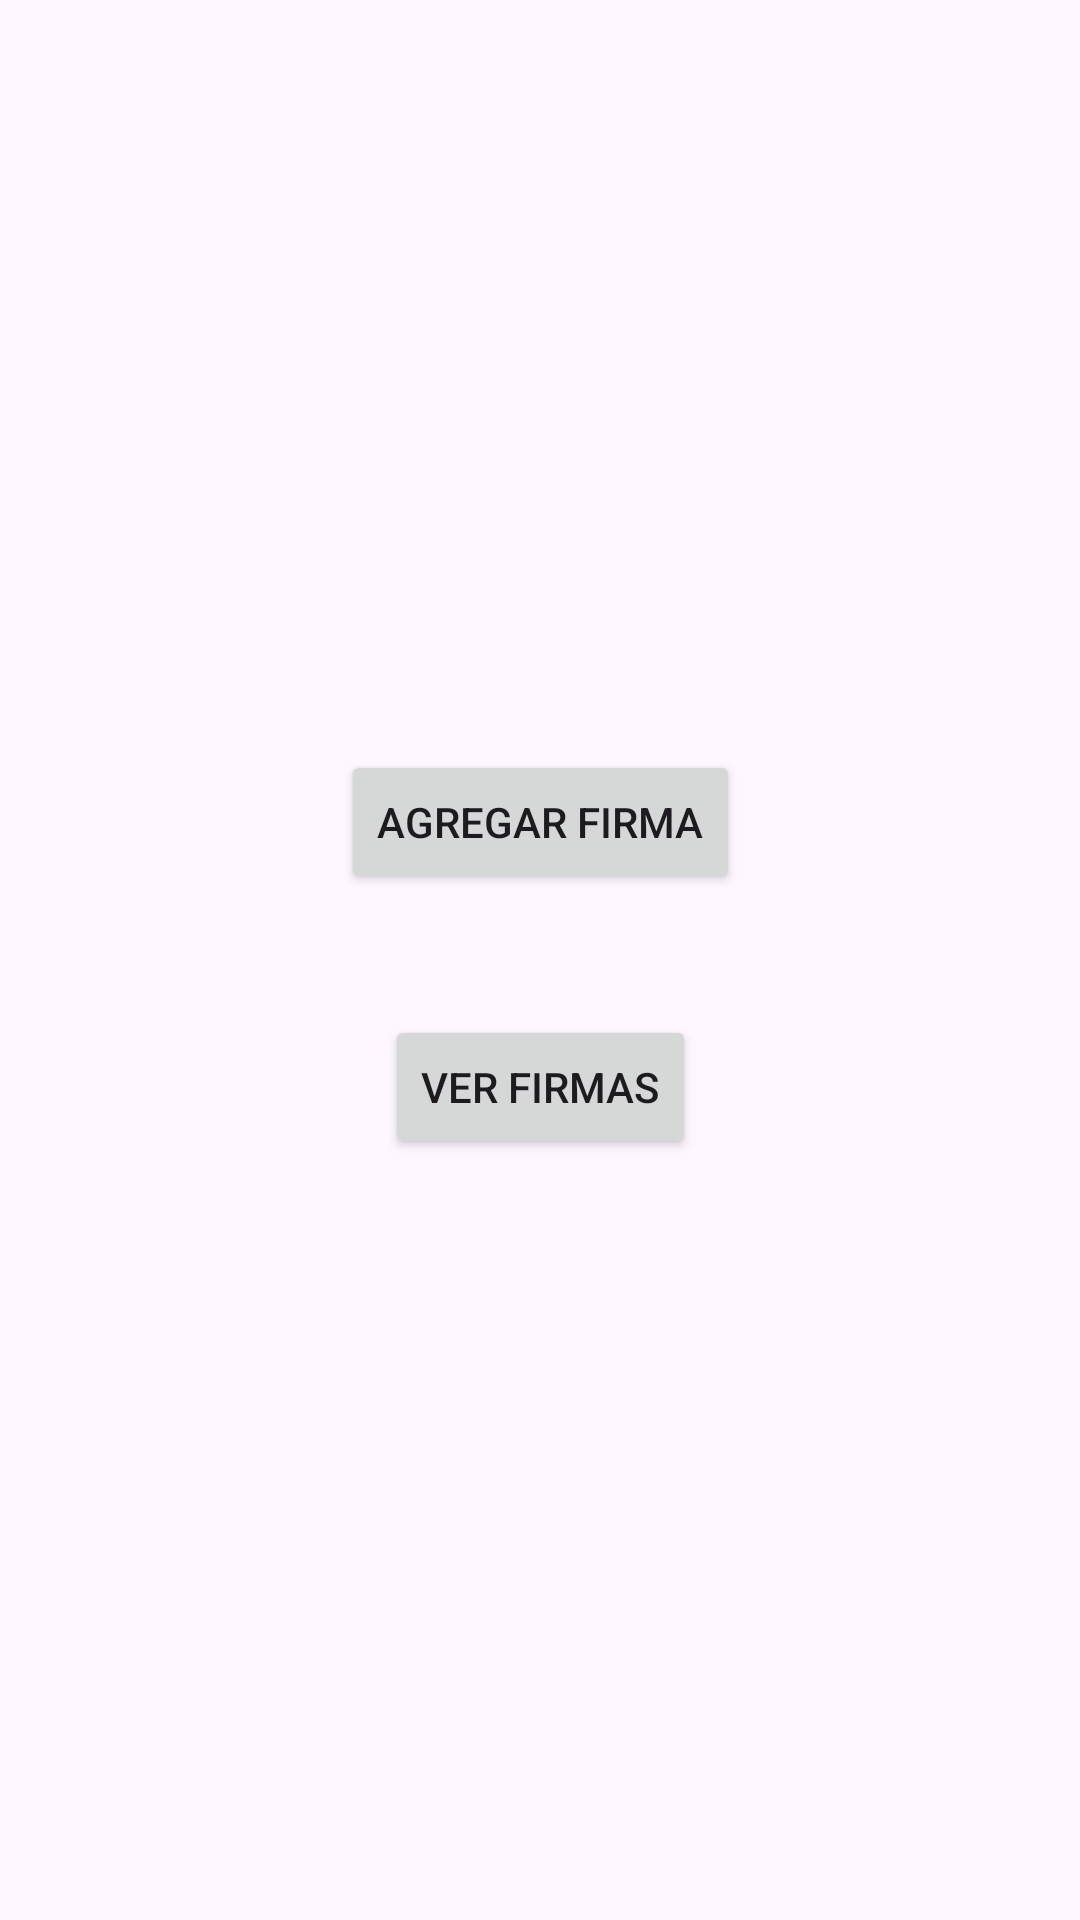

Layout XML and referenced resources for this Android screen:
<!-- AndroidManifest.xml: application theme Theme.Tarea24PM01_GustavoBrocato -->
<!-- res/layout/activity_main.xml -->
<?xml version="1.0" encoding="utf-8"?>
<androidx.constraintlayout.widget.ConstraintLayout xmlns:android="http://schemas.android.com/apk/res/android"
    xmlns:app="http://schemas.android.com/apk/res-auto"
    xmlns:tools="http://schemas.android.com/tools"
    android:layout_width="match_parent"
    android:layout_height="match_parent"
    android:background="@drawable/background2"
    tools:context=".MainActivity">

    <Button
        android:id="@+id/btnAgregarFirma"
        android:layout_width="wrap_content"
        android:layout_height="wrap_content"
        android:layout_marginTop="250dp"
        android:text="@string/agregarFirma"
        app:layout_constraintEnd_toEndOf="parent"
        app:layout_constraintStart_toStartOf="parent"
        app:layout_constraintTop_toTopOf="parent" />

    <Button
        android:id="@+id/btnVerFirmas"
        android:layout_width="wrap_content"
        android:layout_height="wrap_content"
        android:text="@string/verFirmas"
        app:layout_constraintBottom_toBottomOf="parent"
        app:layout_constraintEnd_toEndOf="parent"
        app:layout_constraintStart_toStartOf="parent"
        app:layout_constraintTop_toBottomOf="@+id/btnAgregarFirma"
        app:layout_constraintVertical_bias="0.137" />
</androidx.constraintlayout.widget.ConstraintLayout>
<!-- resources referenced by this layout -->
<resources>
  <string name="agregarFirma">Agregar Firma</string>
  <string name="verFirmas">Ver Firmas</string>
  <style name="Theme.Tarea24PM01_GustavoBrocato" parent="Base.Theme.Tarea24PM01_GustavoBrocato" />
  <style name="Base.Theme.Tarea24PM01_GustavoBrocato" parent="Theme.Material3.DayNight.NoActionBar">
          
          
      </style>
</resources>
